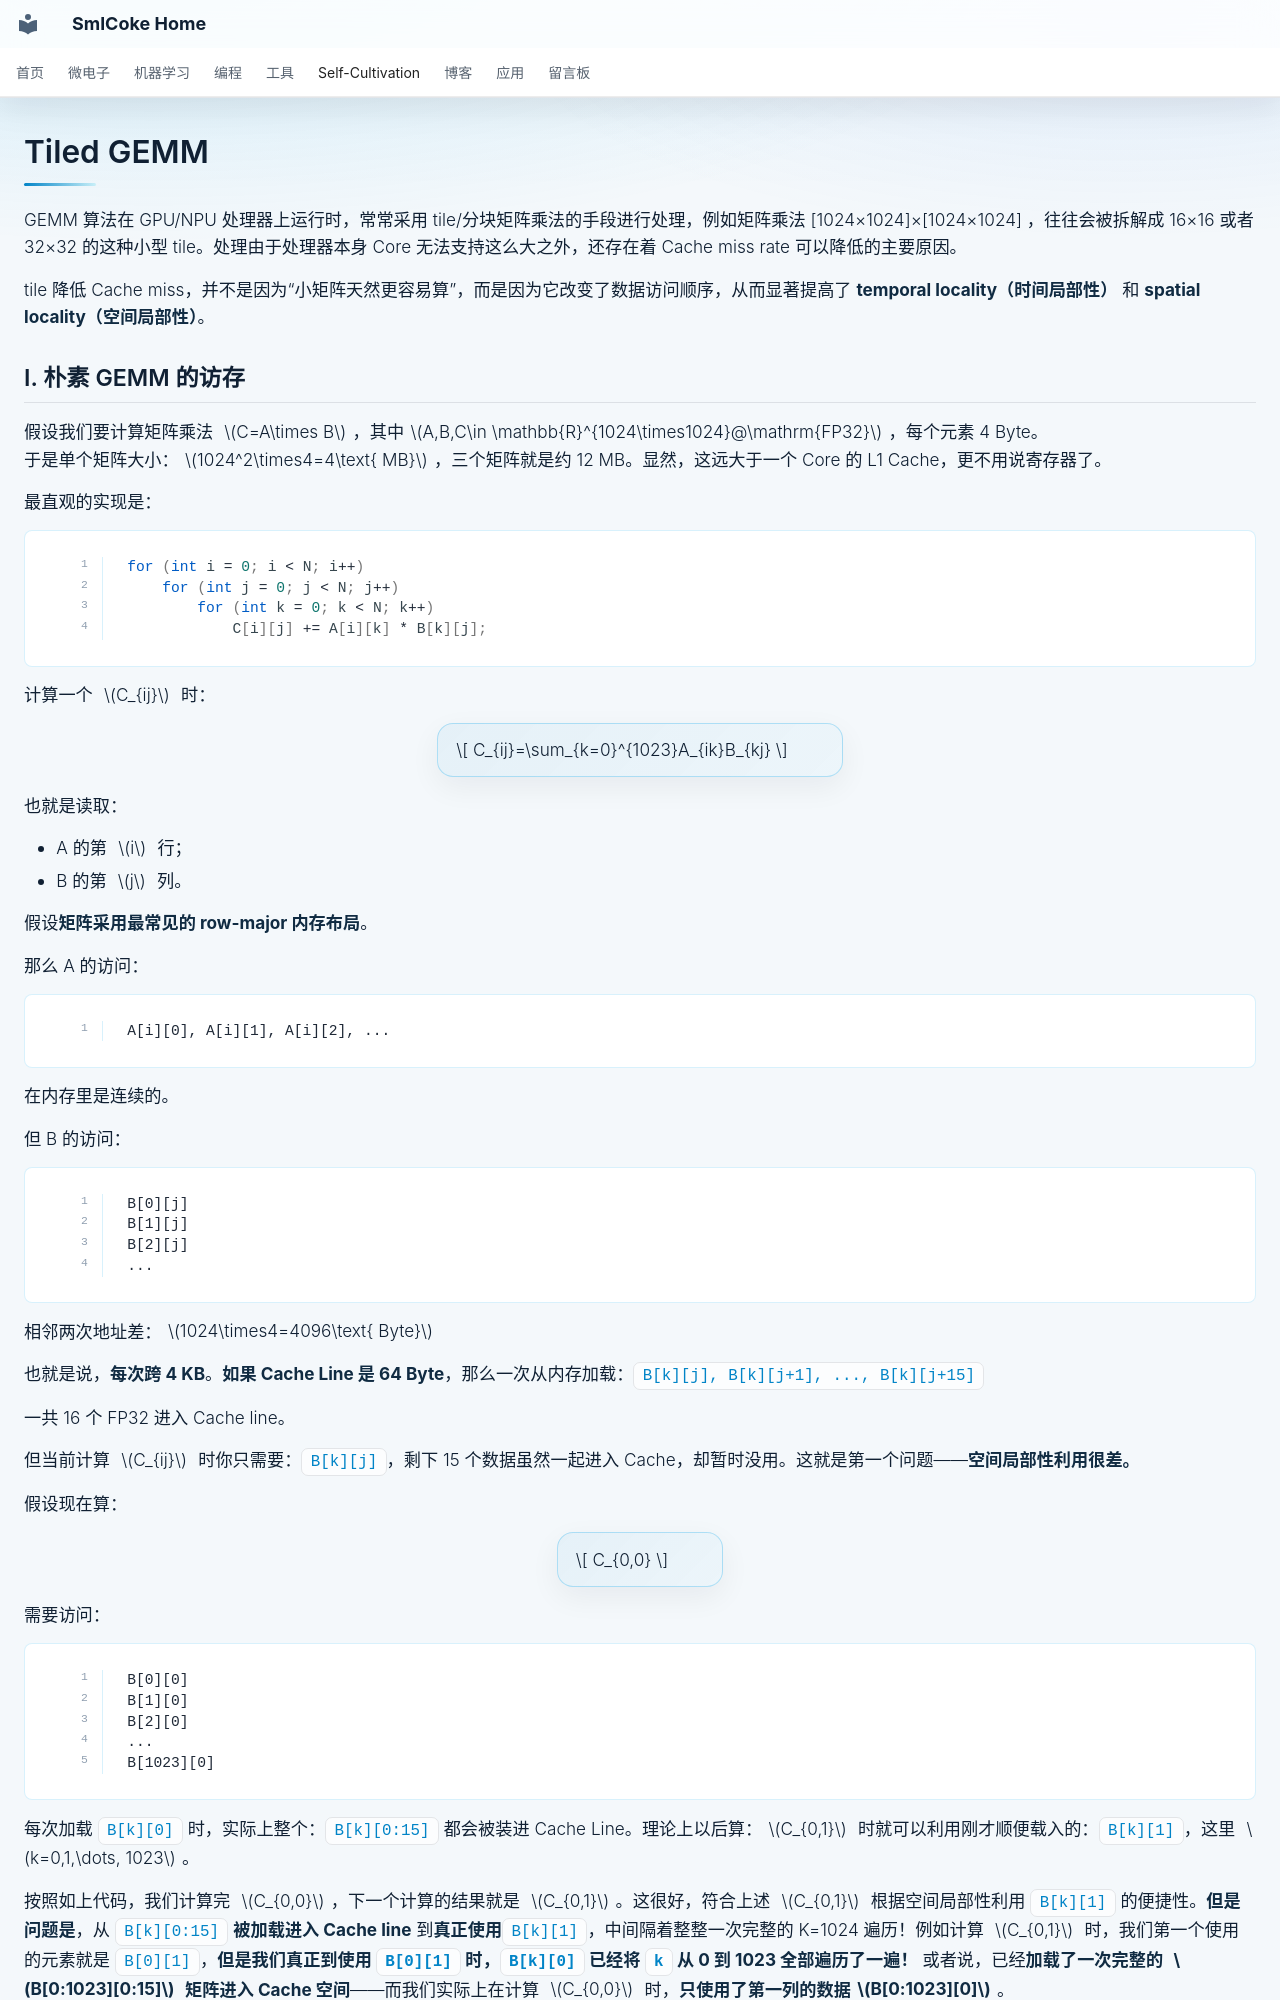

repository: SmlCoke/smlcoke-web · page: self-cultivation/research/ai-accelerator/base/conv_hardware/gemm_tile/index.html · generator: mkdocs

# Tiled GEMM

GEMM 算法在 GPU/NPU 处理器上运行时，常常采用 tile/分块矩阵乘法的手段进行处理，例如矩阵乘法 [1024×1024]×[1024×1024] ，往往会被拆解成 16×16 或者 32×32 的这种小型 tile。处理由于处理器本身 Core 无法支持这么大之外，还存在着 Cache miss rate 可以降低的主要原因。

tile 降低 Cache miss，并不是因为“小矩阵天然更容易算”，而是因为它改变了数据访问顺序，从而显著提高了 **temporal locality（时间局部性）** 和 **spatial locality（空间局部性）**。
